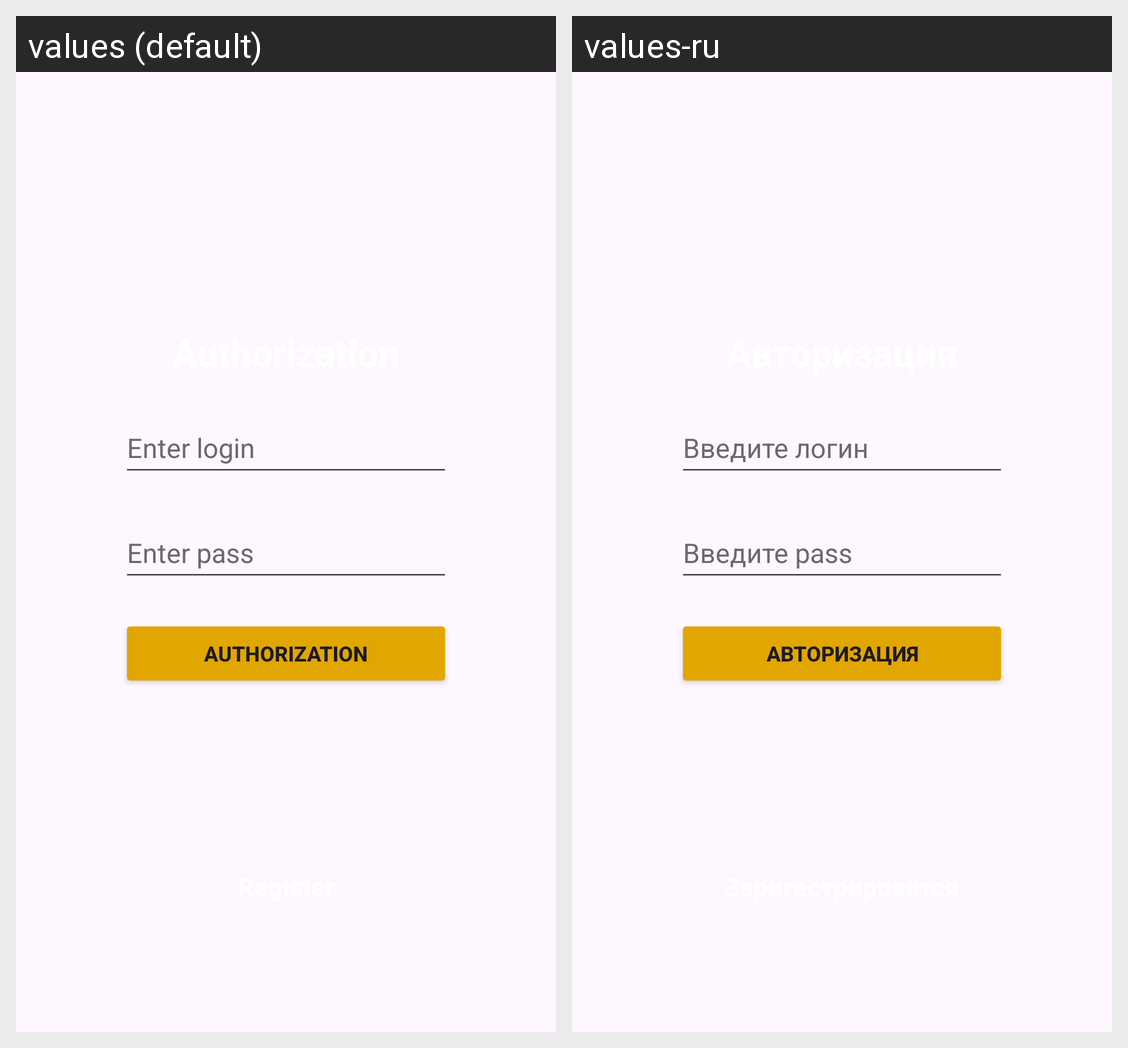

Here is an Android app screen in its default locale and in the app's own translations. Write out the translated-string differences for the strings that appear on this screen.
Android screen res/layout/activity_sing_in.xml rendered under 2 locales, left to right: values (default), values-ru. Device: Nexus 5 (rendered at 1080×1920; each locale shown at half size, 540×960, under a caption strip naming it); theme Theme.MonitoringStudentProgressApp.
Strings drawn on this screen, with the default value and each locale's value (text and hints the layout hard-codes, and strings that could not be matched under every locale, appear in the picture but are not listed):

authorization
  values: Authorization
  values-ru: Авторизация

EnterLogin
  values: Enter login
  values-ru: Введите логин

enterPass
  values: Enter pass
  values-ru: Введите pass
